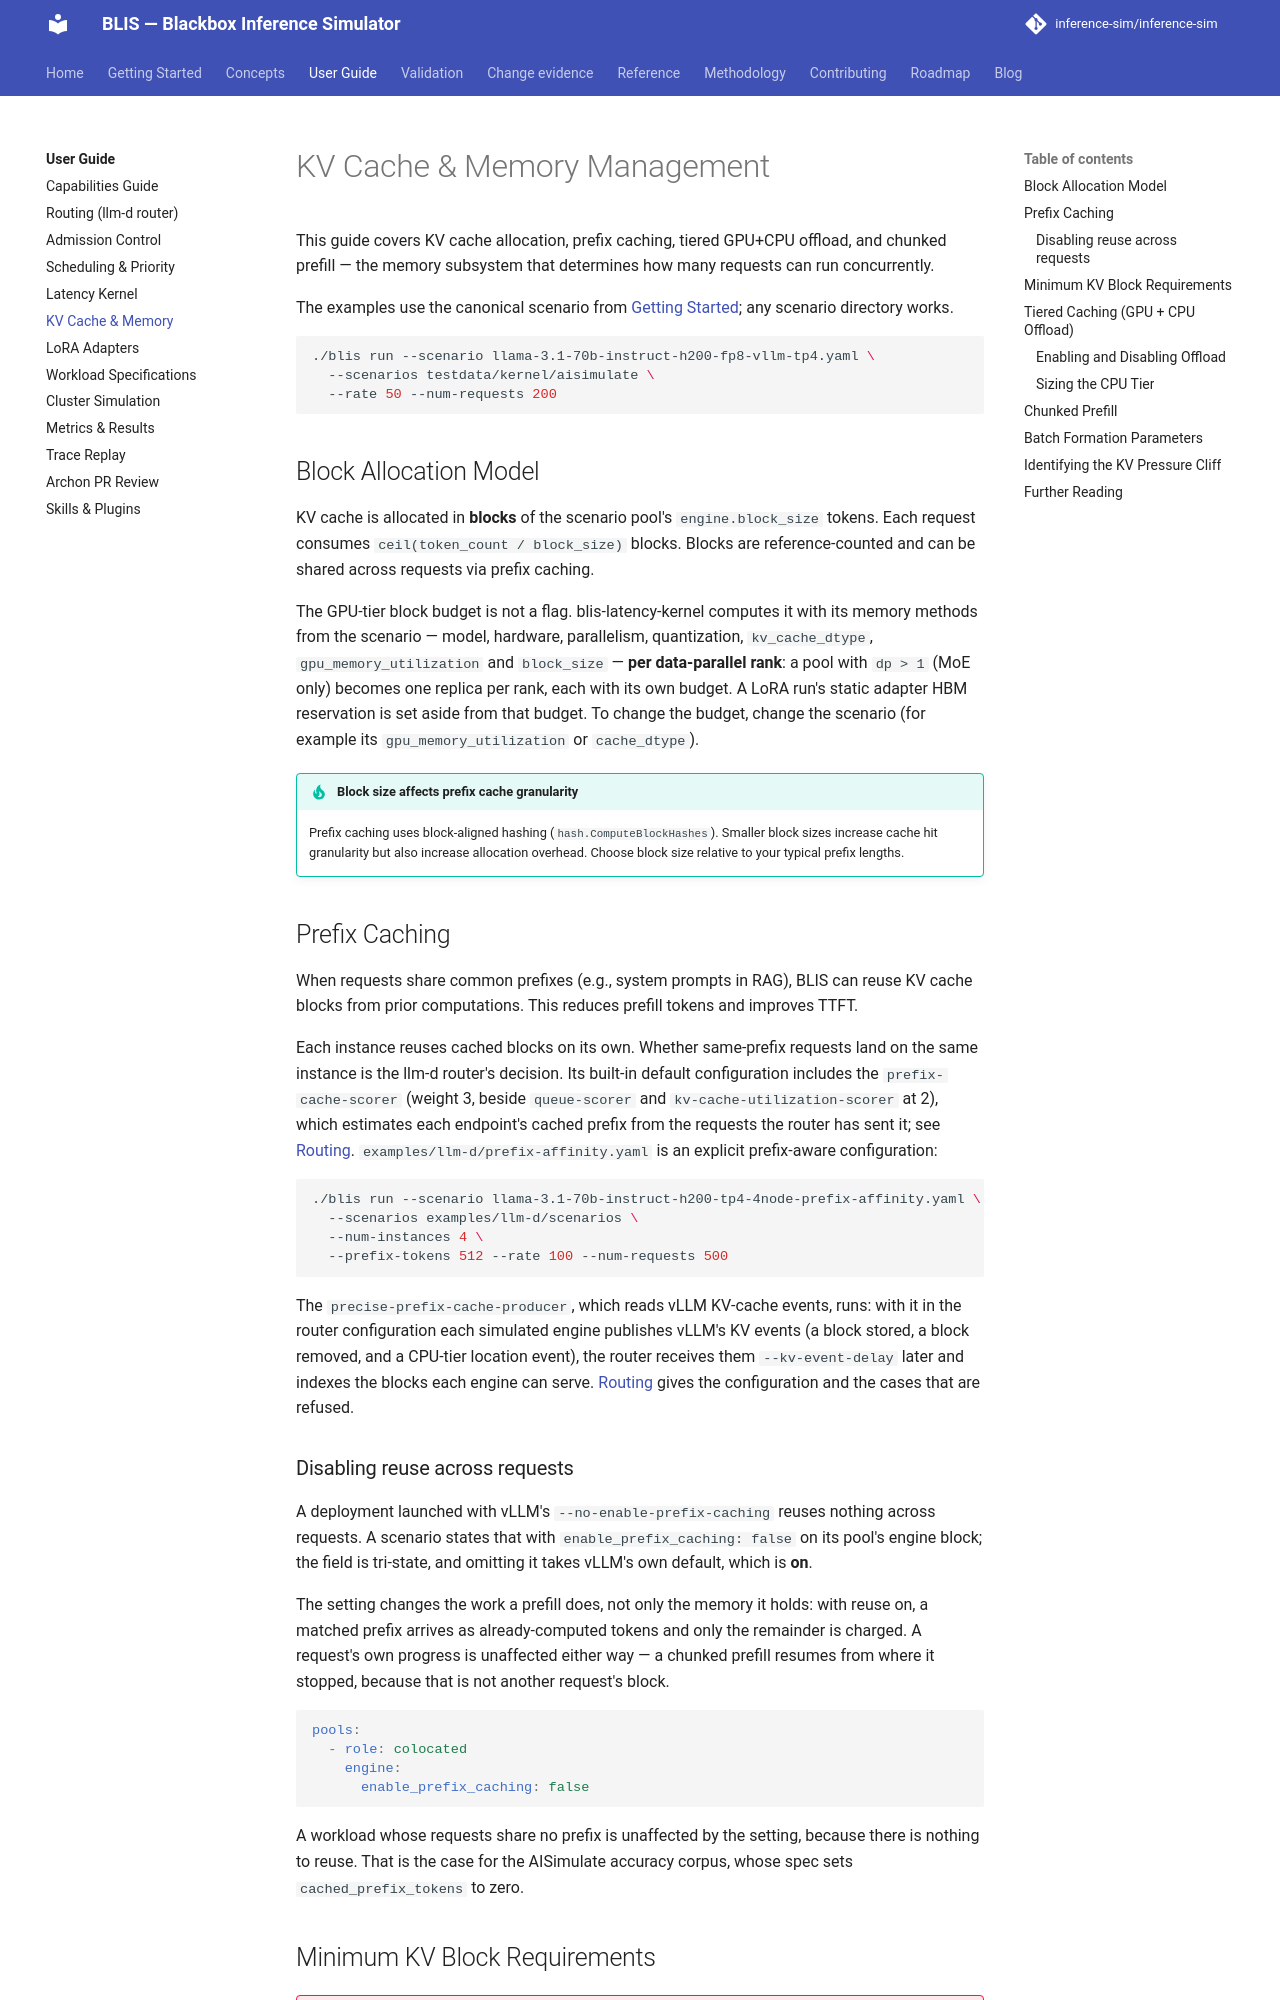

repository: inference-sim/inference-sim · page: 0.18/guide/kv-cache/index.html · generator: mkdocs

# KV Cache & Memory Management

This guide covers KV cache allocation, prefix caching, tiered GPU+CPU offload, and chunked prefill — the memory subsystem that determines how many requests can run concurrently.

The examples use the canonical scenario from [Getting Started](../getting-started/quickstart.md); any scenario directory works.

```bash
./blis run --scenario llama-3.1-70b-instruct-h200-fp8-vllm-tp4.yaml \
  --scenarios testdata/kernel/aisimulate \
  --rate 50 --num-requests 200
```

## Block Allocation Model

KV cache is allocated in **blocks** of the scenario pool's `engine.block_size` tokens. Each request consumes `ceil(token_count / block_size)` blocks. Blocks are reference-counted and can be shared across requests via prefix caching.

The GPU-tier block budget is not a flag. blis-latency-kernel computes it with its memory methods from the scenario — model, hardware, parallelism, quantization, `kv_cache_dtype`, `gpu_memory_utilization` and `block_size` — **per data-parallel rank**: a pool with `dp > 1` (MoE only) becomes one replica per rank, each with its own budget. A LoRA run's static adapter HBM reservation is set aside from that budget. To change the budget, change the scenario (for example its `gpu_memory_utilization` or `cache_dtype`).

!!! tip "Block size affects prefix cache granularity"
    Prefix caching uses block-aligned hashing (`hash.ComputeBlockHashes`). Smaller block sizes increase cache hit granularity but also increase allocation overhead. Choose block size relative to your typical prefix lengths.

## Prefix Caching

When requests share common prefixes (e.g., system prompts in RAG), BLIS can reuse KV cache blocks from prior computations. This reduces prefill tokens and improves TTFT.

Each instance reuses cached blocks on its own. Whether same-prefix requests land on the same
instance is the llm-d router's decision. Its built-in default configuration includes the
`prefix-cache-scorer` (weight 3, beside `queue-scorer` and `kv-cache-utilization-scorer` at 2),
which estimates each endpoint's cached prefix from the requests the router has sent it; see
[Routing](routing.md). `examples/llm-d/prefix-affinity.yaml` is an explicit prefix-aware
configuration:

```bash
./blis run --scenario llama-3.1-70b-instruct-h200-tp4-4node-prefix-affinity.yaml \
  --scenarios examples/llm-d/scenarios \
  --num-instances 4 \
  --prefix-tokens 512 --rate 100 --num-requests 500
```

The `precise-prefix-cache-producer`, which reads vLLM KV-cache events, runs: with it in the
router configuration each simulated engine publishes vLLM's KV events (a block stored, a block
removed, and a CPU-tier location event), the router receives them `--kv-event-delay` later and
indexes the blocks each engine can serve. [Routing](routing.md) gives the configuration and the cases that are
refused.

### Disabling reuse across requests

A deployment launched with vLLM's `--no-enable-prefix-caching` reuses nothing across
requests. A scenario states that with `enable_prefix_caching: false` on its pool's engine
block; the field is tri-state, and omitting it takes vLLM's own default, which is **on**.

The setting changes the work a prefill does, not only the memory it holds: with reuse on, a
matched prefix arrives as already-computed tokens and only the remainder is charged. A
request's own progress is unaffected either way — a chunked prefill resumes from where it
stopped, because that is not another request's block.

```yaml
pools:
  - role: colocated
    engine:
      enable_prefix_caching: false
```

A workload whose requests share no prefix is unaffected by the setting, because there is
nothing to reuse. That is the case for the AISimulate accuracy corpus, whose spec sets
`cached_prefix_tokens` to zero.
